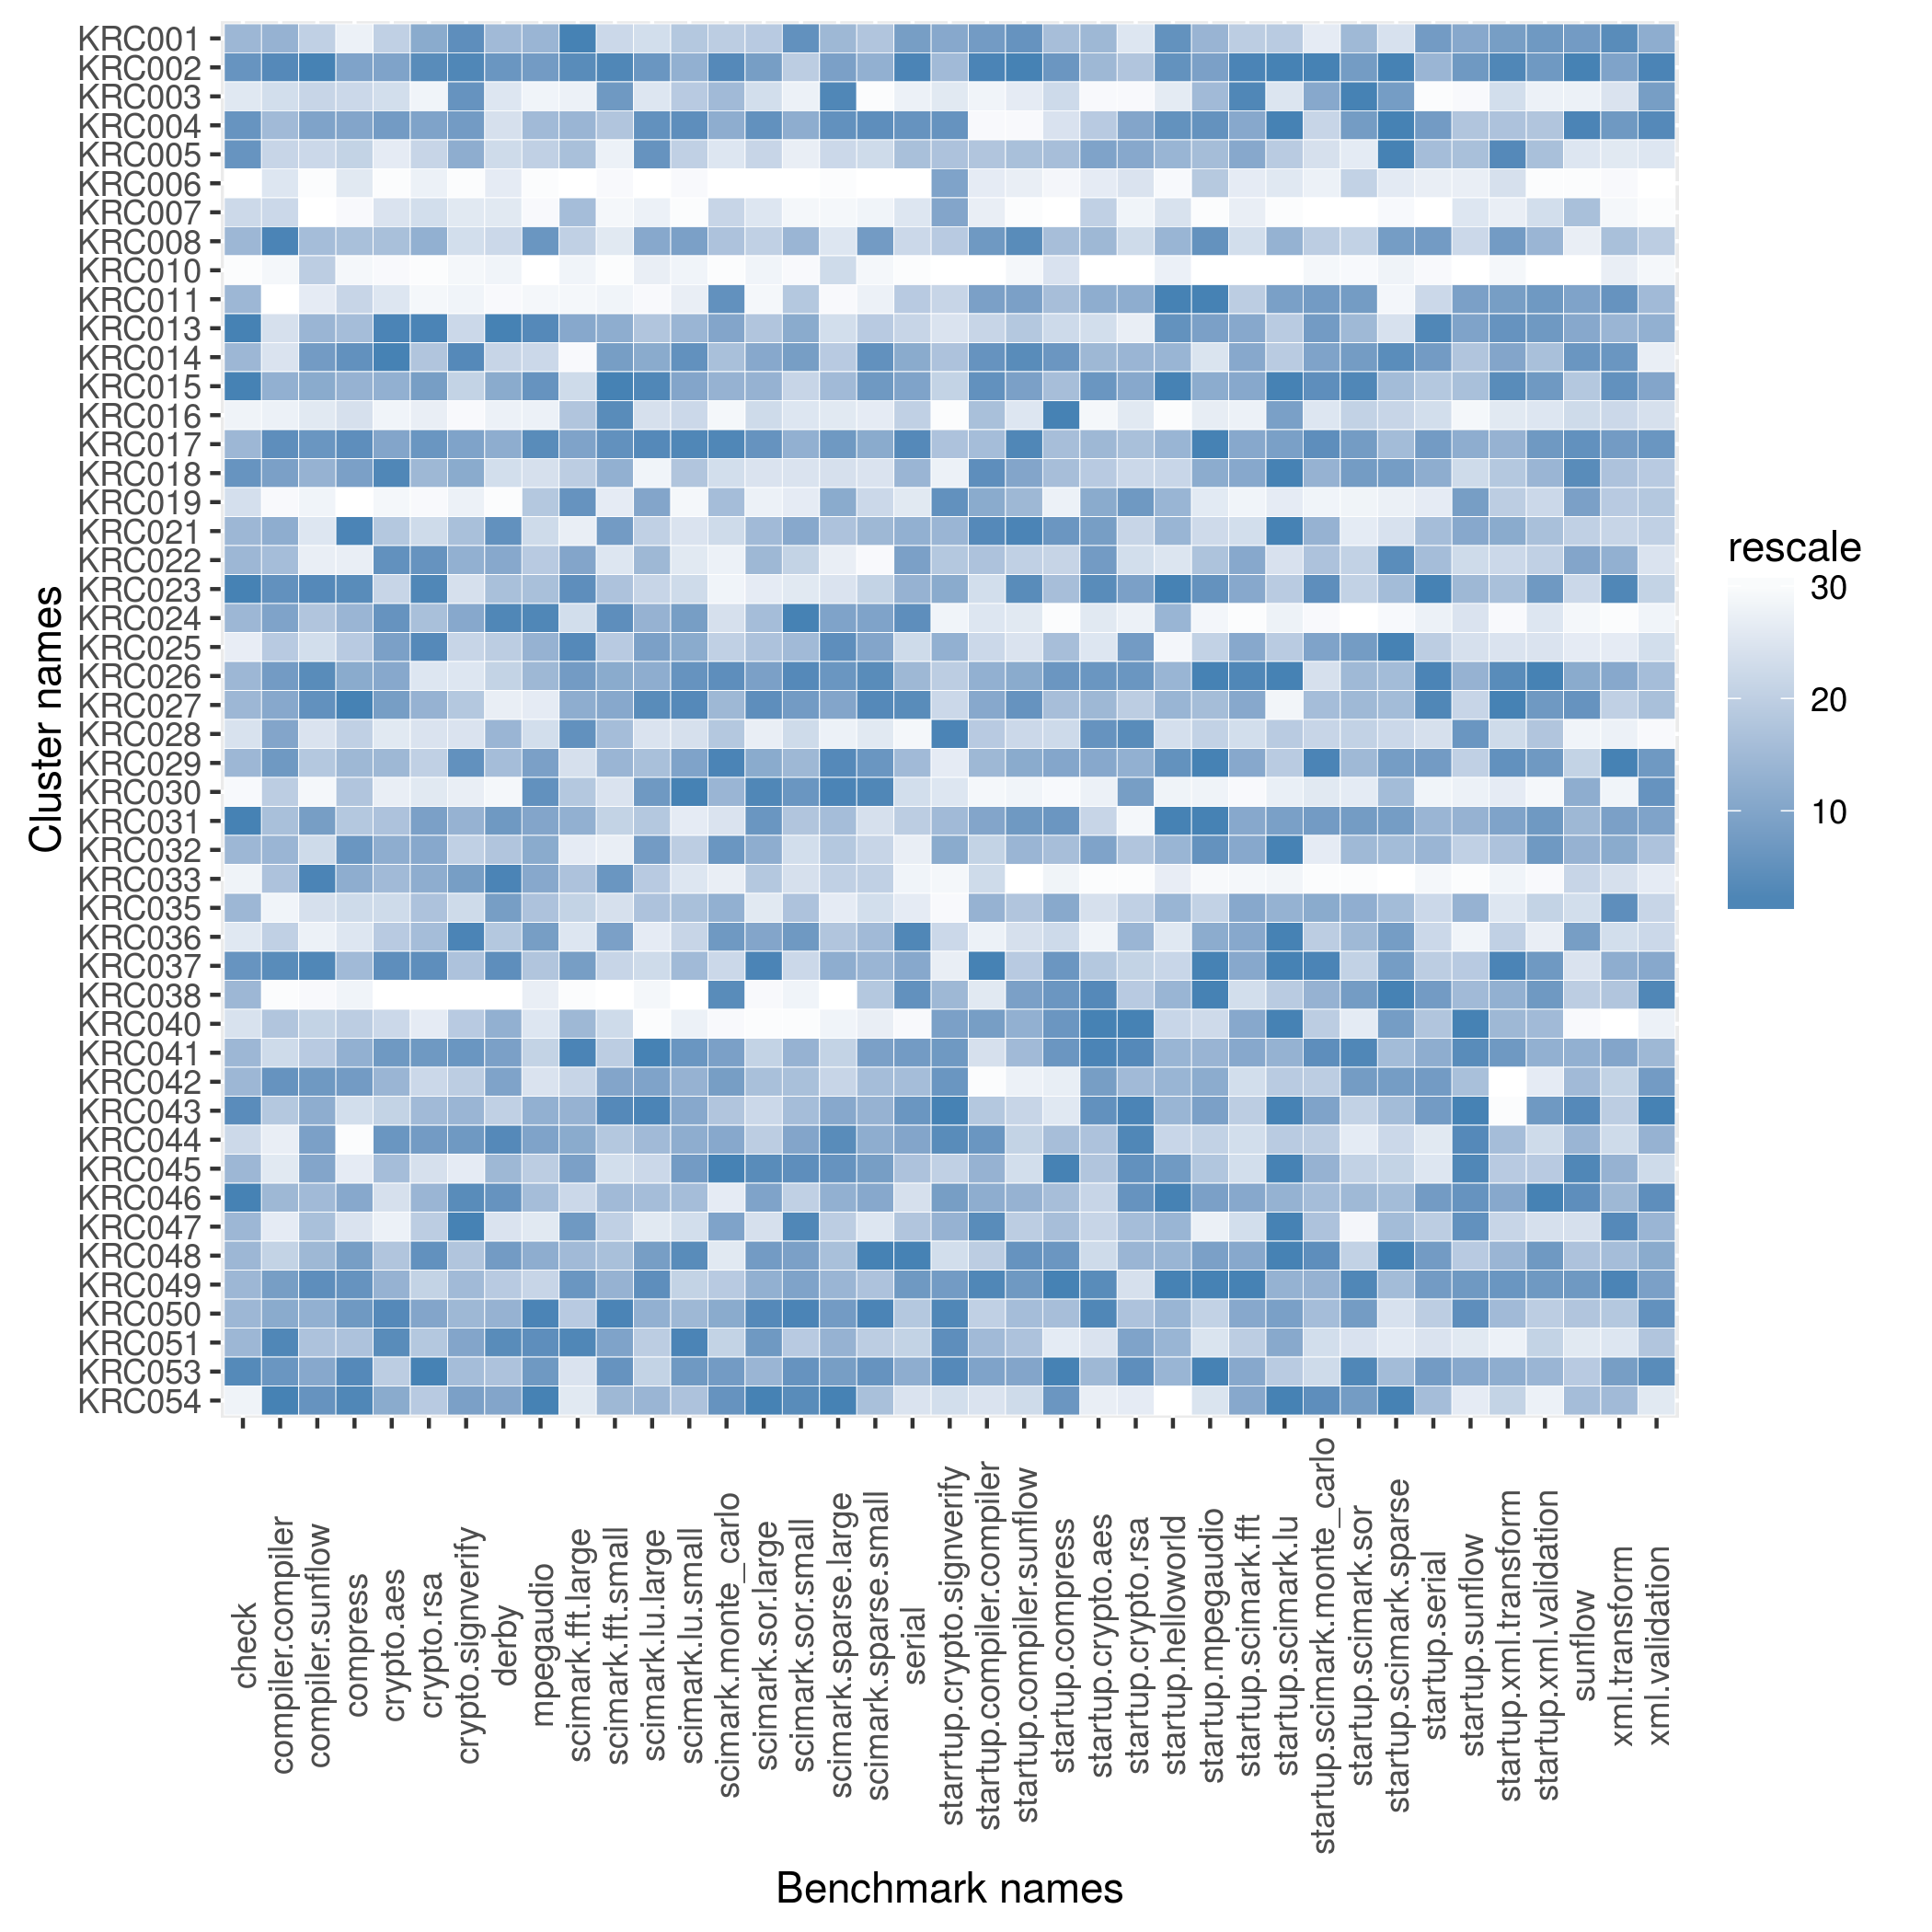

The table this chart was drawn from, first rows:
name, check, compiler.compiler, compiler.sunflow, compress, crypto.aes, crypto.rsa, crypto.signverify, derby, mpegaudio, scimark.fft.large, scimark.fft.small, scimark.lu.large, scimark.lu.small, scimark.monte_carlo, scimark.sor.large, scimark.sor.small, scimark.sparse.large, scimark.sparse.small, serial, starrtup.crypto.signverify, startup.compiler.compiler, startup.compiler.sunflow, startup.compress
KRC001, 1277, 235.7, 90.59, 174.7, 66.78, 107.7, 186.5, 164.9, 95.05, 39.61, 322, 6.868, 260.4, 54.56, 34.5, 151.1, 21.43, 230.7, 109.8, 9.072, 3.945, 17.17, 44.22
KRC002, 1304, 239.4, 93.82, 182.8, 67.27, 108.3, 186.9, 166.5, 95.11, 39.26, 341.7, 6.976, 262.4, 54.86, 34.68, 150.8, 21.53, 233.1, 111.1, 9.05, 4.208, 17.41, 44.71
KRC003, 967.7, 230.6, 90.21, 180.1, 66.56, 101.8, 186.4, 160.5, 91.6, 35.79, 336.1, 6.841, 259.9, 54.69, 33.82, 145.7, 21.64, 213.2, 102.2, 8.869, 2.759, 14.92, 43.73
KRC004, 1304, 234.8, 92.39, 182.8, 67.33, 107.8, 186.4, 161, 95, 38.05, 327.4, 6.984, 263.5, 54.75, 34.7, 151, 21.62, 234.2, 110, 9.145, 1.94, 13.17, 43.7
KRC005, 1304, 231.7, 90.1, 180.7, 65.9, 107.1, 186.2, 161.9, 94.61, 37.61, 311.9, 6.982, 258.9, 54.21, 34.34, 149.4, 21.15, 229.5, 107.2, 9.028, 3.645, 16.37, 44.22
KRC006, 476.2, 230, 85.07, 176.4, 62.56, 102.3, 166.1, 156.3, 87.35, 30.44, 298.5, 5.163, 237.7, 49.76, 27.36, 132.6, 17.92, 211.7, 94.27, 9.094, 3.225, 14.81, 42.43
KRC007, 1250, 231.3, 83.56, 170.5, 66.38, 106.8, 183.6, 156.7, 88.3, 37.82, 303.6, 6.8, 233.7, 54.48, 33.29, 141.6, 19.58, 218.3, 103.4, 9.09, 2.882, 13, 38.86
KRC008, 1277, 239.8, 91.49, 182.3, 67.03, 107.6, 185.4, 163.4, 95.13, 37.08, 315.9, 6.959, 263.1, 54.63, 34.38, 151, 21.02, 233.9, 105.7, 9.008, 4.002, 17.17, 44.22
KRC010, 480.0, 219.3, 90.77, 170.5, 62.86, 99.84, 173.9, 152.4, 86.27, 35.26, 293.8, 6.812, 241, 50.69, 31.91, 140.4, 21.14, 217.3, 95.03, 8.328, 1.761, 13.18, 43.7
KRC011, 1277, 208.3, 87.4, 180.5, 66.19, 101.5, 176.4, 147.5, 89.61, 35.17, 310.5, 6.558, 243.7, 54.83, 31.9, 150.9, 18.64, 219.6, 107, 8.923, 3.904, 17.02, 44.22
KRC013, 1935, 230.5, 91.72, 182.3, 67.62, 108.4, 185.7, 167.7, 95.22, 38.19, 333.5, 6.932, 261.7, 54.78, 34.55, 151, 21.13, 230.4, 105.7, 8.884, 3.478, 16.03, 43.73
KRC014, 1277, 230.3, 92.54, 183.1, 67.63, 107.4, 186.6, 163.6, 93.98, 35.08, 336, 6.955, 263.5, 54.64, 34.66, 151.1, 21.29, 234.1, 109, 9.028, 4.061, 17.17, 44.71
KRC015, 1935, 235.7, 92.17, 182.6, 67.12, 108, 185.7, 165.3, 95.13, 36.38, 347.4, 7.01, 262.9, 54.71, 34.65, 150.7, 21.42, 233.9, 109.7, 8.966, 4.105, 17.02, 44.22
KRC016, 769.2, 225.4, 87.54, 179.5, 63.45, 102.7, 169.9, 152.6, 91.68, 37.25, 340.2, 6.853, 258, 53.56, 34.08, 149.6, 21.01, 222.3, 106.7, 8.623, 3.666, 15.16, 44.74
KRC017, 1277, 238.7, 92.57, 183.1, 67.24, 108, 186.3, 165.3, 95.2, 38.26, 337.3, 6.997, 263.7, 54.9, 34.7, 151, 21.6, 233.4, 110.6, 9.028, 3.681, 17.25, 44.22
KRC018, 1304, 236.8, 91.93, 183, 67.53, 107.6, 186.2, 161.9, 93.84, 37.18, 333.3, 6.785, 260.4, 54.35, 33.8, 149.6, 21.1, 228, 108.1, 8.861, 4.139, 17.02, 44.22
KRC019, 1224, 218.9, 86.59, 167.5, 63.02, 99.96, 176.6, 145.6, 94.82, 38.8, 315.1, 6.959, 240.4, 54.69, 32.55, 149.6, 21.46, 229.8, 103.2, 9.197, 3.807, 16.5, 42.8
KRC021, 1277, 236.1, 87.62, 183.3, 66.91, 106.8, 186, 166.6, 93.94, 35.79, 336, 6.903, 255.2, 54.45, 34.61, 151, 21.33, 232.4, 108.6, 9.055, 4.167, 17.33, 44.71
KRC022, 1277, 234.6, 87.31, 175.9, 67.5, 108.1, 186.2, 165.7, 94.73, 38.22, 318, 6.943, 254.5, 54.07, 34.62, 150.8, 20.98, 215.8, 109.7, 9.024, 3.661, 15.89, 44.18
KRC023, 1935, 238.7, 93.34, 183.1, 66.73, 108.3, 185.4, 164.8, 94.99, 39.15, 328.1, 6.899, 257.1, 53.96, 33.26, 149.6, 21.06, 230.1, 108.6, 9.07, 3.437, 17.17, 44.22
KRC024, 1277, 236.8, 90.93, 182.6, 67.46, 107.4, 186.2, 166.9, 95.23, 36.29, 339.7, 6.947, 263.1, 54.26, 34.6, 151.2, 21.53, 233.8, 110.3, 8.741, 3.383, 14.97, 40.9
KRC025, 857.1, 233.4, 89.61, 181.3, 67.31, 108.3, 185.7, 164.1, 95.05, 39.3, 325.2, 6.966, 262.7, 54.56, 34.58, 151, 21.62, 233.7, 105.7, 9.069, 3.449, 15.2, 44.22
KRC026, 1277, 237.2, 93.33, 182.6, 67.18, 106, 183.7, 163.7, 95.05, 38.35, 334.8, 6.954, 263.3, 54.85, 34.68, 151.2, 21.6, 234.2, 107.8, 8.986, 3.789, 16.94, 44.71
KRC027, 1277, 236.6, 92.97, 183.5, 67.32, 107.6, 185.8, 154, 93.09, 38.12, 335.5, 6.992, 263.6, 54.69, 34.7, 151.1, 21.51, 234.2, 110.4, 8.903, 3.808, 17.17, 44.22
KRC028, 1200, 236.8, 87.67, 180.7, 66.08, 106.2, 185.1, 165.1, 93.88, 38.81, 330.7, 6.847, 256.9, 54.62, 32.66, 150.3, 20.94, 225.6, 101.2, 9.252, 3.625, 15.6, 43.73
KRC029, 1277, 237.5, 90.88, 182.5, 67.05, 107.2, 186.4, 164.9, 95.11, 36.22, 332.7, 6.938, 263, 54.92, 34.66, 151, 21.64, 233.9, 107.2, 8.864, 3.749, 16.94, 44.54
KRC030, 638.3, 232.8, 86.27, 182, 65.37, 106, 179.2, 149, 95.14, 37.25, 318.3, 6.973, 263.8, 54.71, 34.72, 151.1, 21.65, 234.4, 105.4, 8.88, 2.639, 14.06, 42.28
KRC031, 1935, 234.5, 92.46, 181.7, 66.99, 107.8, 186.2, 166.3, 95.09, 38.09, 322.9, 6.921, 248.5, 54.23, 34.69, 150.9, 21.41, 228.9, 106.8, 9.05, 3.858, 17.09, 44.71
KRC032, 1277, 235.5, 90.07, 183, 67.16, 107.7, 185.8, 164.6, 95.08, 35.84, 313, 6.971, 259.6, 54.81, 34.65, 150.3, 21.31, 230, 102.2, 9.07, 3.487, 16.58, 44.22
KRC033, 769.2, 234, 93.81, 182.6, 67.05, 107.7, 186.3, 167.2, 95.09, 37.41, 336.3, 6.919, 255, 54.13, 34.52, 149.9, 21.24, 230.1, 101.5, 8.722, 3.447, 12.13, 42.74
KRC035, 1277, 224.9, 88.46, 179.6, 66.69, 107.4, 185.6, 166, 94.96, 36.73, 319.3, 6.937, 260.6, 54.75, 33.27, 150.9, 20.98, 229.3, 102.5, 8.662, 3.771, 16.16, 44.25
KRC036, 967.7, 232.4, 87.09, 176.4, 66.9, 107.4, 186.9, 164.5, 95.11, 36.13, 335.9, 6.813, 258.1, 54.81, 34.67, 151.1, 21.31, 232.2, 111, 8.903, 2.83, 15.26, 43.73
KRC037, 1304, 238.9, 93.62, 182.5, 67.51, 108.3, 185.9, 166.6, 94.92, 38.3, 322.6, 6.894, 260.9, 54.47, 34.72, 150.7, 21.46, 232.7, 109.1, 8.863, 4.371, 16.03, 44.71
KRC038, 1277, 217.3, 86.18, 172.9, 62.32, 95, 160.8, 139.4, 92.61, 34.52, 257.3, 6.571, 155.3, 54.86, 31.28, 142, 17.36, 230.6, 110.1, 9.053, 3.336, 17.02, 44.71
KRC040, 1200, 233.6, 90.32, 181.2, 66.69, 106, 185.8, 165.2, 93.68, 38.04, 320.9, 6.062, 241.6, 52.59, 27.5, 139.9, 19.8, 221.2, 96.85, 9.105, 3.942, 16.9, 44.71
KRC041, 1277, 231, 90.87, 182.6, 67.35, 108, 186.4, 166, 94.46, 39.37, 324.5, 7.026, 263.3, 54.79, 34.37, 151, 21.2, 233.8, 109.9, 9.132, 3.403, 16.47, 44.71
KRC042, 1277, 238, 92.56, 183, 67.06, 107, 185.8, 165.8, 93.81, 36.72, 335.8, 6.961, 262.3, 54.79, 34.6, 150.9, 21.19, 232.1, 107.2, 9.138, 1.857, 14.25, 43.23
KRC043, 1500, 233.5, 92.14, 179.6, 66.73, 107.6, 186.1, 163.8, 95.06, 38.06, 341, 7.016, 262.7, 54.62, 34.29, 150.9, 21.47, 232.8, 109.9, 9.331, 3.629, 15.75, 43.48
KRC044, 1250, 226.8, 92.42, 168.4, 67.37, 108, 186.4, 166.8, 95.1, 38.12, 326.7, 6.941, 262.4, 54.76, 34.49, 151, 21.62, 233.2, 109.5, 9.221, 4.058, 15.8, 44.22
KRC045, 1277, 229.6, 92.29, 176.2, 67.04, 106.3, 183.4, 165.1, 94.7, 38.27, 320.9, 6.897, 263.1, 54.96, 34.72, 151.1, 21.61, 233.9, 107.2, 8.981, 3.771, 15.38, 44.74
KRC046, 1935, 234.8, 91.59, 182.6, 66.54, 107.6, 186.5, 166.5, 95, 36.57, 330.8, 6.94, 260.7, 54.17, 34.67, 150.8, 21.44, 233.5, 104.6, 9.119, 3.795, 16.65, 44.22
KRC047, 1277, 228.9, 91.14, 179.5, 65.25, 107.2, 187, 160.9, 93.11, 38.39, 323.9, 6.841, 257, 54.78, 33.81, 151.2, 21.27, 227.6, 107, 9.063, 4.156, 15.95, 44.22
KRC048, 1277, 232.2, 91.65, 183, 66.94, 108.2, 185.9, 166.2, 95.07, 37.98, 330.3, 6.97, 263.5, 54.18, 34.68, 151.1, 21.39, 234.6, 111.6, 8.902, 3.544, 17.17, 44.71
KRC049, 1277, 237, 93.14, 183, 67.06, 107.1, 186, 164.4, 94.44, 38.46, 333.2, 6.988, 258.1, 54.58, 34.65, 151, 21.44, 230.7, 109.9, 9.123, 4.199, 17.09, 44.74
KRC050, 1277, 236.4, 92, 183, 67.53, 107.8, 186.1, 165.2, 95.31, 37.22, 341.8, 6.948, 261.7, 54.76, 34.72, 151.2, 21.57, 234.4, 107, 9.249, 3.509, 16.38, 44.22
KRC051, 1277, 239.6, 91.13, 182.3, 67.52, 107.3, 186.2, 166.7, 95.16, 39.35, 335.8, 6.908, 263.7, 54.52, 34.69, 150.8, 21.44, 230.3, 106.6, 9.202, 3.688, 16.3, 43.45
KRC053, 1875, 238, 92.25, 183.1, 66.8, 108.8, 186, 164.7, 95.12, 36.21, 337.1, 6.901, 263.3, 54.81, 34.65, 151.1, 21.56, 234.1, 108.6, 9.231, 3.862, 17.02, 44.74
KRC054, 769.2, 240.7, 92.72, 183.3, 67.18, 107.3, 186.3, 165.7, 95.39, 36.13, 330.8, 6.947, 260.6, 54.82, 34.76, 151.1, 21.66, 231.5, 104.4, 8.902, 3.389, 15.45, 44.71
